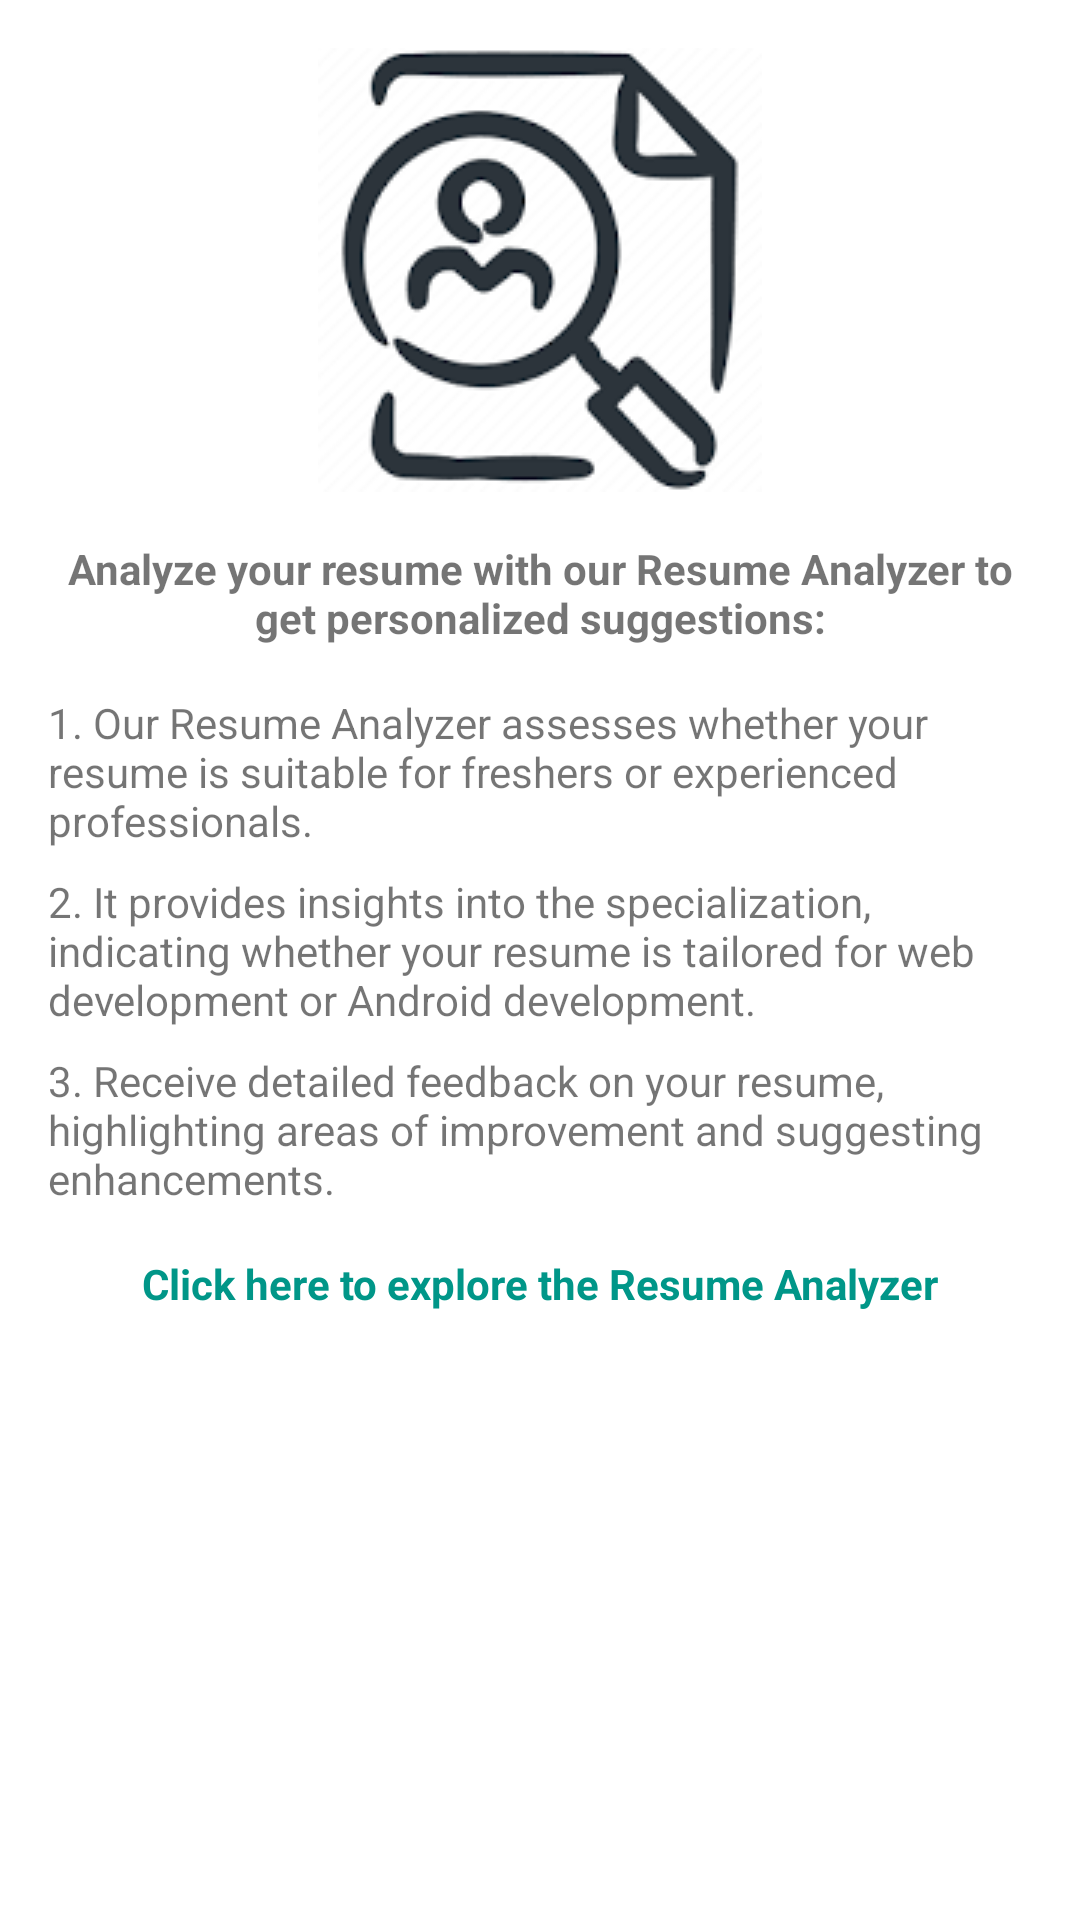

Write the Android layout XML for this screen, with the resource values it uses.
<!-- AndroidManifest.xml: application theme Theme.FreshersHub -->
<!-- res/layout/fragment_analyser.xml -->
<?xml version="1.0" encoding="utf-8"?>
<FrameLayout xmlns:android="http://schemas.android.com/apk/res/android"
    xmlns:tools="http://schemas.android.com/tools"
    android:layout_width="match_parent"
    android:layout_height="match_parent"
    tools:context=".ui.ResumeAnalyser.AnalyserFragment">

    <ScrollView
        android:layout_width="match_parent"
        android:layout_height="match_parent">

        <LinearLayout
            android:layout_width="match_parent"
            android:layout_height="match_parent"
            android:orientation="vertical"
            android:padding="16dp"
            tools:ignore="ExtraText">

            
            <ImageView
                android:layout_width="wrap_content"
                android:layout_height="wrap_content"
                android:src="@drawable/resumeanalyser"
                android:layout_gravity="center"/>



            
            


            
            <TextView
                android:layout_width="wrap_content"
                android:layout_height="wrap_content"
                android:text="Analyze your resume with our Resume Analyzer to get personalized suggestions:"
                android:textStyle="bold"
                android:gravity="center"
                android:layout_marginTop="16dp"
                android:layout_marginBottom="8dp"/>

            <TextView
                android:layout_width="wrap_content"
                android:layout_height="wrap_content"
                android:text="1. Our Resume Analyzer assesses whether your resume is suitable for freshers or experienced professionals."
                android:layout_marginTop="8dp"/>

            <TextView
                android:layout_width="wrap_content"
                android:layout_height="wrap_content"
                android:text="2. It provides insights into the specialization, indicating whether your resume is tailored for web development or Android development."
                android:layout_marginTop="8dp"/>

            <TextView
                android:layout_width="wrap_content"
                android:layout_height="wrap_content"
                android:text="3. Receive detailed feedback on your resume, highlighting areas of improvement and suggesting enhancements."
                android:layout_marginTop="8dp"/>

            

            <TextView
                android:id="@+id/nav_resume_analyser"
                android:layout_width="wrap_content"
                android:layout_height="wrap_content"
                android:layout_gravity="center"
                android:layout_marginTop="16dp"
                android:layout_marginBottom="16dp"
                android:text="Click here to explore the Resume Analyzer"
                android:textColor="?attr/colorAccent"
                android:textStyle="bold" />
        </LinearLayout>

    </ScrollView>

</FrameLayout>
<!-- resources referenced by this layout -->
<resources>
  <!-- drawable resumeanalyser: png bitmap (drawable, 5644 bytes) -->
  <style name="Theme.FreshersHub" parent="Theme.MaterialComponents.Light.DarkActionBar">
          
          <item name="colorPrimary">@color/purple_500</item>
          <item name="colorPrimaryVariant">@color/purple_700</item>
          <item name="colorOnPrimary">@color/white</item>
          
          <item name="colorSecondary">@color/teal_200</item>
          <item name="colorSecondaryVariant">@color/teal_700</item>
          <item name="colorOnSecondary">@color/black</item>
          
          <item name="android:statusBarColor">?attr/colorPrimaryVariant</item>
          
      </style>
  <color name="purple_500">#009688</color>
  <color name="purple_700">#00796B</color>
  <color name="white">#FFFFFFFF</color>
  <color name="teal_200">#009688</color>
  <color name="teal_700">#7ABDDD</color>
  <color name="black">#F3000000</color>
</resources>
